pico-8 play session: hold ← + tap ❎

[t = 1 s] hold ← ~1s, tap ❎ ~2×
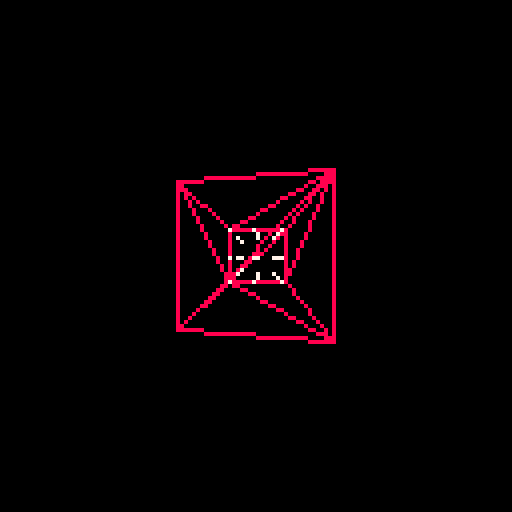
[t = 4 s] hold ← ~4s, tap ❎ ~7×
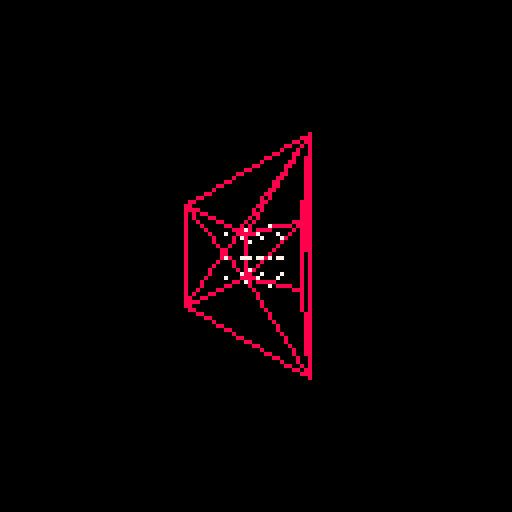
[t = 6 s] hold ← ~6s, tap ❎ ~10×
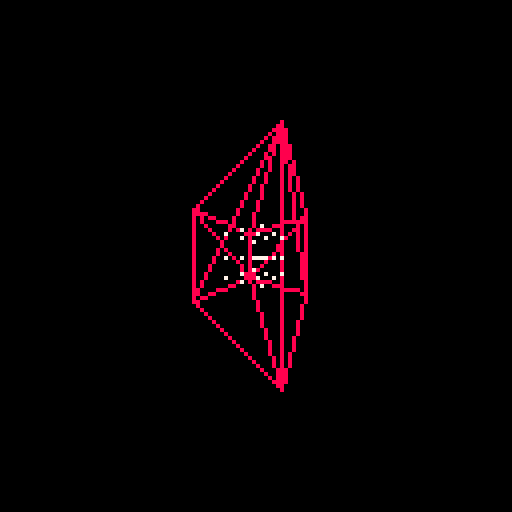

pico-8 cartridge
version 29
__lua__
-- main loop
-- by fluxanoia, tyler wright

-- colours

black  = 0
white  = 7

-- screen size

lsx = -64
lsy = -64
usx = 63
usy = 63

-- main loop

root = nil

function _init()
	cls()
	camera(-64, -64)
	root = scene()
end

function _update()
	root:update()
end

function _draw()
 cls()
	root:draw()
end

-- helper
 
-- appendings lists to lists
function add_all(a, b)
	for x in all(b) do
		a[#a + 1] = x
	end
end
 
-- rotates the items of a list
function cycle(l)
	local i = #l
	while i > 1 do
		l[i], l[i - 1] = 
			l[i - 1], l[i]
		i -= 1
	end
end

-- sorts with a compare function
function sort(l, cmp)
 for i = 1, #l do
  local j = i
  while j > 1 
  	and cmp(l[j - 1], l[j]) do
   l[j], l[j - 1] = 
   	l[j - 1], l[j]   	
   j -= 1
  end
 end
end

-- a sorting function generator
function index_sort(i)
	return function (a, b)
			return a[i] > b[i]
		end
end

-- nth root function
-- from pico8lib
function nthroot(n, x)
 local s = 1
 if (x < 0) s, x = -1, -x
 local r = x ^ (1 / n)
 for _ = 1, 4 do
  r = r - r / n + x / r 
  	^ (n - 1) / n
 end
 return r * s
end

-- printing

function print_vec(t, x, y, c)
	if x == nil then x = lsx end
	if y == nil then y = lsy end
	if c == nil then c = white end
	local s = "( "
	for i in all(t) do
		s = s .. i .. " "
	end
	s = s .. ")"
	print(s, x, y, c)
end

function print_mat(t, x, y, c)
	for i = 1, #t do
		print_vec(t[i], x, 
			y + 6 * (i - 1), c) 
	end
end
-->8
-- scene

function scene()
	local u = function (s)
		if btn(⬅️) then
			mat_apply(rot_y(1), s.cpos)
		end
		if btn(➡️) then
		 mat_apply(rot_y(-1), s.cpos)
		end
		if btn(⬆️) then
			mat_apply(rot_x(1), s.cpos)
		end
		if btn(⬇️) then
		 mat_apply(rot_x(-1), s.cpos)
		end
		s:update_camera()
	end
	
	local d = function (s)
		for o in all(s.objs) do
			o:draw(s)
	 end
	end
	
	local r_c = function (s)
		s.cpos = { 0, 0, 100 }
		s:update_camera()
	end

	local u_c = function (s)
		orient(s.cori, s.cpos)
		if s.cori == nil then
 		s:reset_camera()
 	end
	end

	s = {
		cpos = nil,
		cori = mat_id(),
		focal = 20,

		objs = {},
		
		update = u,
		draw = d,
		
		reset_camera = r_c,
		update_camera = u_c
	}
	add_all(s.objs, cube(100))
	add_all(s.objs, grid(50))
	s:reset_camera(s)
	return s
end

function rasterise(s, _p)
	local v = { 0, 0, -1 }
	local p = vec_clone(_p)
	vec_sum(p, s.cpos, -1)
	mat_apply(s.cori, p)
 if (p[3] != 0) then
		local k = s.focal / abs(p[3])
 	v[1] = flr(p[1] * k) 
 	v[2] = flr(-p[2] * k)
 	v[3] = 1 / -p[3]
	end
	return v
end

function orient(o, p)
	o[3] = vec_clone(p)
	o[1] = vec_cross({0,1,0}, o[3])
	o[2] = vec_cross(o[3], o[1])
	for v in all(o) do
		vec_norm(v)
	end	
end
-->8
-- maths
		
-- vector functions
		
function vec_clone(u)
	return { unpack(u) }
end

function vec_sum(u, v, k)
	if k == nil then k = 1 end
	for i = 1, #u do
		u[i] += k * v[i]
	end
end
		
function vec_dot(u, v)
	local s = 0
	for i = 1, #u do
		s += u[i] * v[i]
	end
	return s
end
		
function vec_scale(u, k)
	for i = 1, #u do
		u[i] *= k
	end
end
	
function vec_len(u)
	return sqrt(vec_dot(u, u))
end
	 
function vec_norm(u)
	vec_scale(u, 1 / vec_len(u))
end
	 
function vec_cross(u, v)
	local w = {
		u[2] * v[3] - u[3] * v[2],
		u[3] * v[1] - u[1] * v[3],
		u[1] * v[2] - u[2] * v[1]
	}
	vec_norm(w)
	return w
end

-- matrix functions

function mat_clone(m)
	local n = {}
	for i = 1, #m do
	 n[#n + 1] = vec_clone(m[i])
	end
end

function mat_col(m, c)
	return { m[1][c], m[2][c], 
		m[3][c] }
end

function mat_trans(m)
	local c1 = mat_col(m, 1)
	local c2 = mat_col(m, 2)
	local c3 = mat_col(m, 3)
	m[1] = c1
	m[2] = c2
	m[3] = c3
end

function mat_mult(m, n)
	local o = {}
	for i = 1, 3 do		
		local r = {}
		for j = 1, 3 do
			r[#r + 1] = vec_dot(
				m[i], mat_col(n, j))
		end
		o[#o + 1] = r
	end
	return o
end
		
function mat_apply(m, v)
	local v1 = vec_dot(m[1], v)
	local v2 = vec_dot(m[2], v)
	local v3 = vec_dot(m[3], v)
	v[1] = v1
	v[2] = v2
	v[3] = v3
end
		
function mat_minor_det(m, i, j)
	local min_r = 1
	local min_c = 1
	local max_r = 3
	local max_c = 3
	if (i == 1) then min_r = 2 end
	if (j == 1) then min_c = 2 end
	if (i == 3) then max_r = 2 end
	if (j == 3) then max_c = 2 end
	return m[min_r][min_c] 
		* m[max_r][max_c]
		- m[min_r][max_c]
		* m[max_r][min_c]
end
		
function mat_scale(m, s)
	for r in all(m) do
		vec_scale(r, s)
	end
end
		
function mat_det(m)
	local md1 = mat_minor_det(
		m, 1, 1)
	local md2 = mat_minor_det(
		m, 2, 1)
	local md3 = mat_minor_det(
		m, 3, 1)
	return m[1][1] * md1
		- m[2][1] * md2
		+ m[3][1] * md3
end
		
function mat_inv(m)
	local d = mat_det(m)
	if d == 0 then return nil end
	mat_trans(m)
	for i = 1, 3 do
		for j = 1, 3 do
			m[i][j] = (-1 ^ (i + j))
				* mat_minor_det(m, i, j)
				/ d
		end
	end
end

function mat_max(m)
	local v = m[1][1]
	for r in all(m) do
		for i in all(r) do
			if i > v then v = i end
		end
	end
	return v
end

function trig(_a)
	local a = _a / 360
	return cos(a), -sin(a)
end

function rot_x(a)
	local c, s = trig(a)
	return { { 1, 0, 0 },
		{ 0, c, -s }, { 0, s, c } }
end

function rot_y(a)
	local c, s = trig(a)
	return { { c, 0, s },
		{ 0, 1, 0 }, { -s, 0, c } }
end

function rot_z(a)
	local c, s = trig(a)
	return { { c, -s, 0 },
	 { s, c, 0 }, { 0, 0, 1 } }
end

function mat_id()
	local m = { { 1, 0, 0 },
		{ 0, 1, 0 }, { 0, 0, 1 } }
	return m
end
-->8
-- geometry

function grid(size)
	local s = size / 2
	local g = {}
	for i = 1, 3 do
		for j = 1, 3 do
			for k = 1, 3 do
				g[#g + 1] = point(
					{ s * (i - 2), s * (j - 2), 
					s * (k - 2) }, white)
			end
		end
	end
	return g
end

function cube(size)
	local s = size / 2
	local fs = {}
	for i in all({-1, 1}) do
		for j in all({-1, 1}) do
			local p1 = { i * s, -s, -s }
			local p2 = { i * s, j * s, 
				-j * s }
			local p3 = { i * s, s, s }
		 for k = 1, 3 do
				fs[#fs + 1] = face(
					p1, p2, p3, 8)
				cycle(p1)
				cycle(p2)
				cycle(p3)
			end
		end
	end
	return fs
end

function face(_p1, _p2, _p3, _c)
	local d = function (f, s)
		local _1 = rasterise(s, f.p1)
	 local _2 = rasterise(s, f.p2)
	 local _3 = rasterise(s, f.p3)
		for p in all({
			{_1, _2}, {_1, _3}, 
			{_2, _3}}) do
			line(p[1][1], p[1][2],
				p[2][1], p[2][2], f.c)
 	end
	end
	
	local ps = {_p1, _p2, _p3}
	sort(ps, index_sort(2))
	local f = {
		p1 = vec_clone(ps[1]),
		p2 = vec_clone(ps[2]),
		p3 = vec_clone(ps[3]),
		c = _c,
		
		draw = d
	}
	return f
end

function point(_v, _c)
	local d = function (p, s)
		local v = rasterise(s, p.v)
		if v[3] > 0 then
		 pset(v[1], v[2], p.c)
		end
	end

	return {
		v = _v,
		c = _c,
		
		draw = d
	}
end
__gfx__
00000000000000000000000000000000000000000000000000000000000000000000000000000000000000000000000000000000000000000000000000000000
00000000000000000000000000000000000000000000000000000000000000000000000000000000000000000000000000000000000000000000000000000000
00700700000000000000000000000000000000000000000000000000000000000000000000000000000000000000000000000000000000000000000000000000
00077000000000000000000000000000000000000000000000000000000000000000000000000000000000000000000000000000000000000000000000000000
00077000000000000000000000000000000000000000000000000000000000000000000000000000000000000000000000000000000000000000000000000000
00700700000000000000000000000000000000000000000000000000000000000000000000000000000000000000000000000000000000000000000000000000
